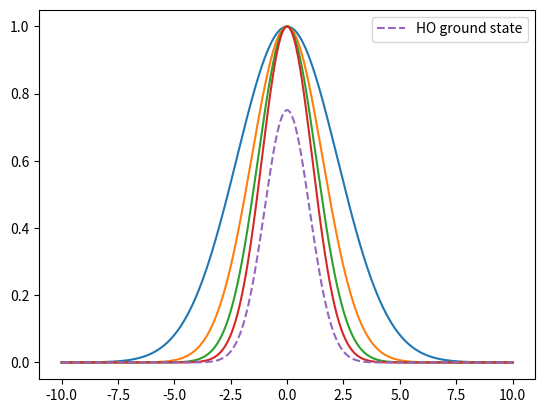
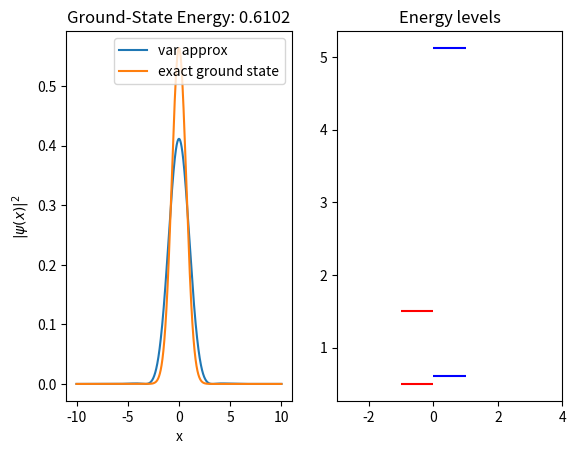

Generate these figures, in order, with matplotlib:
import numpy as np
import scipy as sp
from scipy.linalg import eigh
import matplotlib.pyplot as plt

def psi0(x):
    '''Normalized ground state wavefunction of harmonic oscillator
     The following units used; hbar=1, mu=1, k=1
     '''

    return np.pi**(-0.25)*np.exp(-0.5 * x **2 )

def E0(n):
    '''Eiganvalues of harmonic oscillator
    The following units used; hbar=1, mu=1, k=1 making omega=1'''
    
    return (n+1/2)

def basis_functions(x, n, alpha=0.1, beta=0):
    '''Define any 1D trial function you like.
    n: is a parameter that defines basis functions in a linear combination, n=1,2,3,...
    alpha: is a constat that can also be varied.
    e.g c_1 f_1+c_2f_2+...'''

    n=n+1 # n=1,2,3,4...

    return np.exp(-alpha*n*(x-beta)**2)

# Define the potential energy function for your quantum system
def PE(f, x):
    '''Potential energy with the following units used; hbar=1, mu=1, k=1
    '''

    return 0.5 * x**2 * f  # Harmonic oscillator potential as an example

def KE(f, dx):
    '''Kinetic energy operator, with the following units used; hbar=1, mu=1, k=1
    f: a 1D array of length N
    dx: spacing between points
    '''

    dfdx   = np.gradient(f, dx)
    df2dx2 = np.gradient(dfdx, dx)

    return -0.5*df2dx2


x = np.linspace(-10, 10, 10000)

for n in range(4):
    plt.plot(x, basis_functions(x, n))

plt.plot(x, psi0(x), '--', label='HO ground state')
plt.legend()

x = np.linspace(-10, 10, 10000)
dx=x[1]-x[0]

#Check normalization, should be 1
norm = np.trapezoid(psi0(x)**2, x=x)
print(norm)

#Check ground energy 1/2 hbar omega = 1/2 (because h=1 and omega=1 because k=1, mu=1)

Hii = np.trapezoid(psi0(x) *  KE(psi0(x), dx) + psi0(x) * PE(psi0(x), x) , x=x)
print(Hii)

# Define the number of basis functions and the range of x
num_basis_functions = 2

# Compute the overlap matrix and Hamiltonian matrix
S = np.zeros((num_basis_functions, num_basis_functions))
H = np.zeros((num_basis_functions, num_basis_functions))

for i in range(num_basis_functions):
    for j in range(num_basis_functions):

        fi, fj = basis_functions(x, i), basis_functions(x, j)

        S[i, j]     = np.trapezoid(fi * fj, x=x)

        H[i, j] = np.trapezoid(fi * KE(fj, dx) + fi * PE(fj, x), x=x)

# Diagonalize the matrices to find eigenvalues and eigenvectors
eigenvalues, eigenvectors = eigh(H, S)

# Find the ground-state energy (lowest eigenvalue) and corresponding eigenfunction
ground_state_energy = eigenvalues[0]
ground_state_wavefunction = eigenvectors[:, 0]

print(f"Ground-State Energy: {ground_state_energy}")
print(f"Ground-State Wavefunction Coefficients: {ground_state_wavefunction}")

psi = 0 # trial function
k   = 0 # eigenvector 

fig, (ax1, ax2) = plt.subplots(ncols=2)
for i in range(num_basis_functions):

    psi += eigenvectors[:, k][i] * basis_functions(x, i)

ax1.plot(x, psi**2, label='var approx')
ax1.plot(x, psi0(x)**2, label='exact ground state')
ax1.legend()
ax1.set_title(f"Ground-State Energy: {ground_state_energy:.4f}")
ax1.set_xlabel('x')
ax1.set_ylabel('$|\psi(x)|^2$')


for n, level in enumerate(eigenvalues):

    plt.hlines(E0(n), -1, -0.001, colors='red', linestyles='-', label=f'Level {n+1}')
    plt.hlines(level, 0, 1, colors='blue', linestyles='solid', label=f'Level {n+1}')

ax2.set_xlim(-3, 4)
ax2.set_title('Energy levels')
